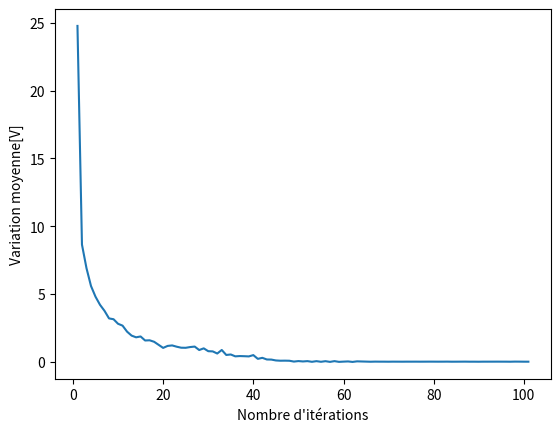

The matplotlib source for this figure:
# -*- coding: utf-8 -*-

# Noms : Corinne Dumais, Élodie Lescure, Chloé Lavoie-Audet, Aricia Proulx

import numpy as np
import matplotlib.pyplot as plt

Nh = 301  # nombre de noeuds horizontaux
Nv = 51  # nombre de noeuds verticaux

# initialisation de la matrice
cavite = np.array([[0 for x in range(Nh)] for y in range(Nv)])

# initialisation du potentiel sur la paroi supérieur
for n in range(20, Nh):
    cavite[0][n] = 300

# initialisation du potentiel sur la paroi inférieur
for n in range(20, Nh):
    cavite[50][n] = 300

# initialisation du potentiel sur la paroi de droite
for n in range(Nv):
    cavite[n][300] = 300

# initialisation du potentiel sur la paroi de gauche
for n in range(9):
    cavite[n][20] = 300

for n in range(42, Nv):
    cavite[n][20] = 300

for n in range(15, 36):
    cavite[n][0] = 300

for n in range(8, 16):
    cavite[n][10] = 300

for n in range(35, 43):
    cavite[n][10] = 300

for n in range(11):
    cavite[15][n] = 300

for n in range(10, 21):
    cavite[8][n] = 300

for n in range(11):
    cavite[35][n] = 300

for n in range(10, 21):
    cavite[42][n] = 300

# assignation d'une valeur au nombre d'itérations
nb_iterations = 100
n = 0
w = 0.7

list_iterations = []
list_diff = []

# calcul Gauss-Seidel avec sur-relaxation
while n <= nb_iterations:
    somme_diff = 0
    for j in range(1, Nv - 1):
        for i in range(1, Nh - 1):
            if 22 < j < 28 and i > 14:
                continue
            elif j < 9 and i < 21:
                continue
            elif i < 11 and j < 16:
                continue
            elif i < 21 and j > 41:
                continue
            elif j > 34 and i < 11:
                continue
            else:
                ancienne_valeur = cavite[j][i]
                cavite[j][i] = 0.25 * (1 + w) * (cavite[j + 1][i] + cavite[j - 1][i]
                                                 + cavite[j][i + 1] + cavite[j][i - 1]) - w * cavite[j][i]
                somme_diff += (cavite[j][i] - ancienne_valeur)
    n += 1
    list_iterations.append(n)
    list_diff.append(somme_diff/14191)

# affichage du graphique pour la méthode de la relaxation
plt.plot(list_iterations, list_diff)
plt.xlabel("Nombre d'itérations")
plt.ylabel("Variation moyenne[V]")
plt.show()
